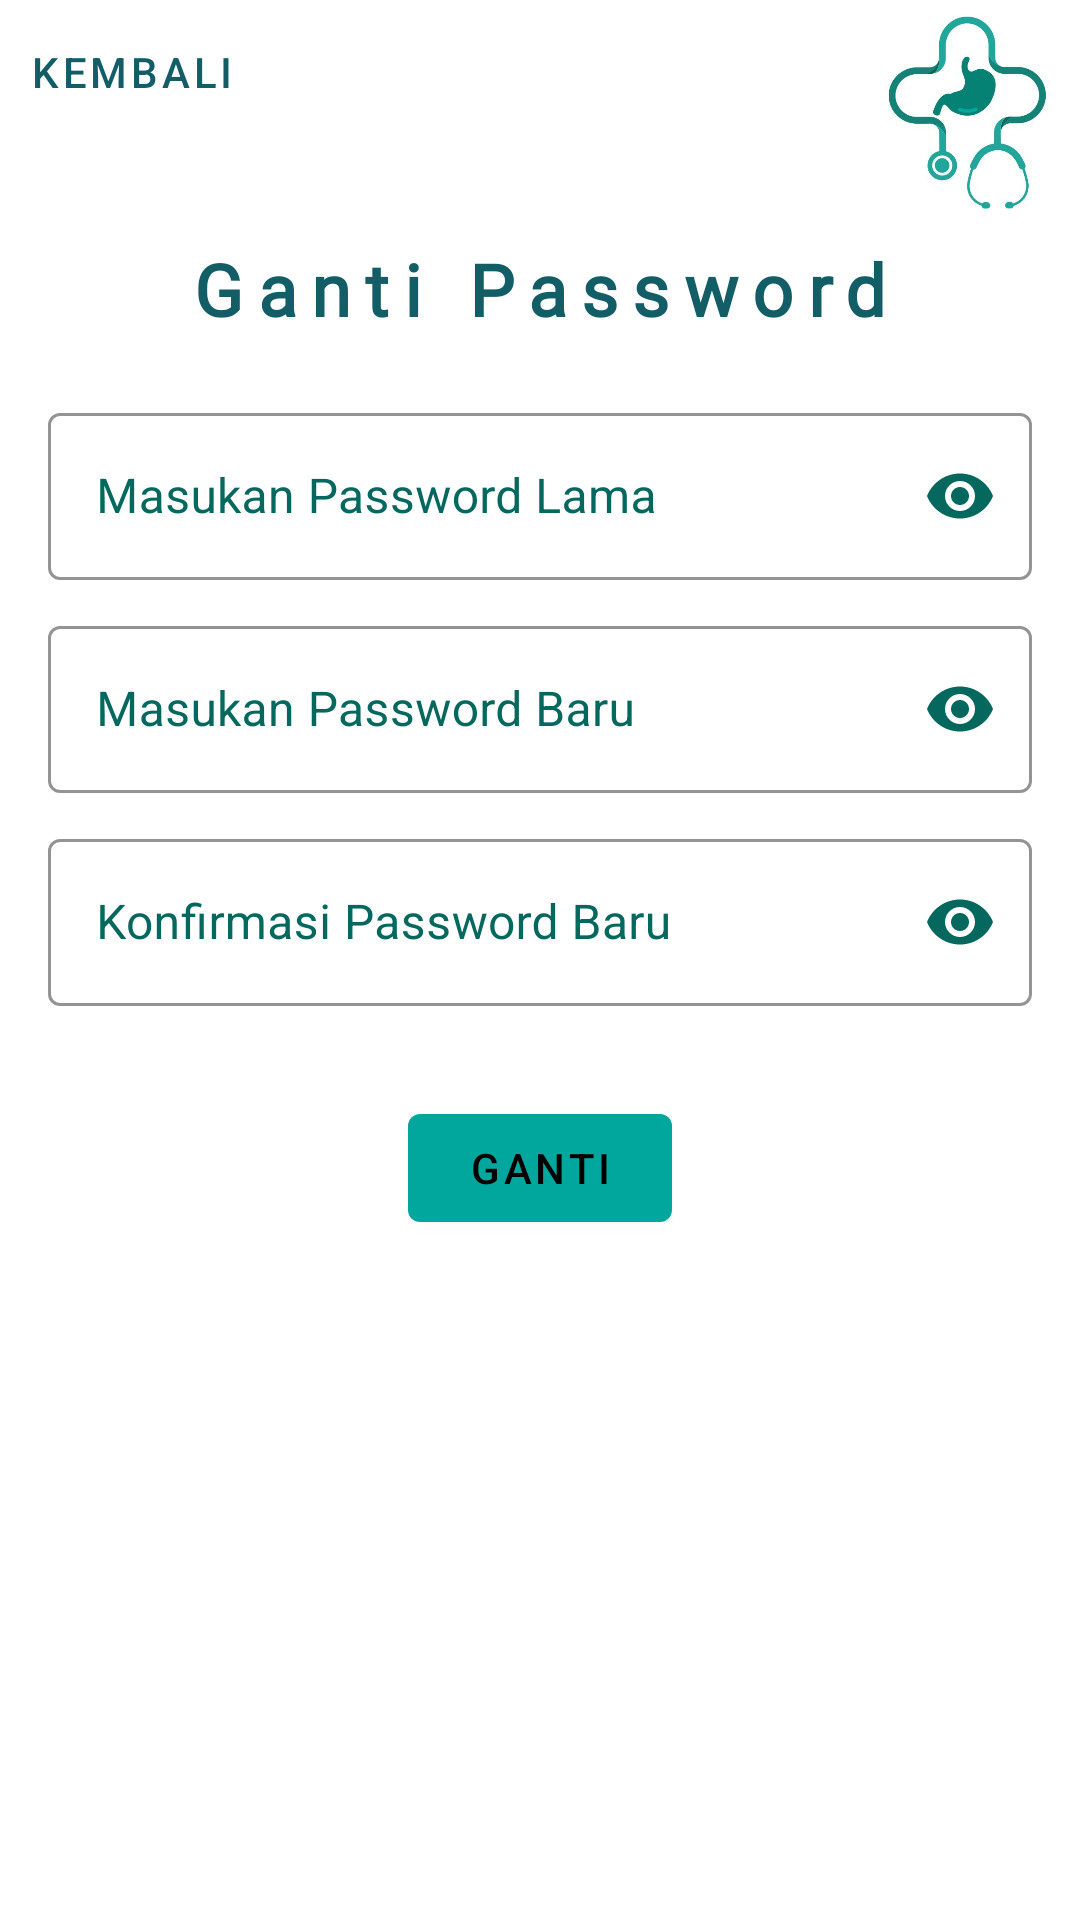

Here is an Android app screen rendered from its layout file. Give the layout XML and the strings, colors and styles it references.
<!-- AndroidManifest.xml: application theme Theme.Tugas_akhir_android -->
<!-- res/layout/fragment_ganti_pas.xml -->
<?xml version="1.0" encoding="utf-8"?>
<FrameLayout xmlns:android="http://schemas.android.com/apk/res/android"
    xmlns:tools="http://schemas.android.com/tools"
    xmlns:app="http://schemas.android.com/apk/res-auto"
    android:layout_width="match_parent"
    android:layout_height="match_parent"
    android:id="@+id/fragment_ganti_pas"
    tools:context=".Fragment.FragmentGantiPas">

    <androidx.constraintlayout.widget.ConstraintLayout
        android:id="@+id/constraintLayoutGantiPas"
        android:layout_width="match_parent"
        android:layout_height="match_parent">
        <RelativeLayout
            android:id="@+id/topLayout"
            android:layout_width="match_parent"
            android:layout_height="wrap_content"
            app:layout_constraintEnd_toEndOf="parent"
            app:layout_constraintStart_toStartOf="parent"
            app:layout_constraintTop_toTopOf="parent">

            <com.google.android.material.button.MaterialButton
                android:id="@+id/backButtonGantiPas"
                style="@style/Widget.MaterialComponents.Button.TextButton"
                android:layout_width="wrap_content"
                android:layout_height="wrap_content"
                android:paddingStart="8dp"
                android:text="@string/back"
                android:textColor="@color/teal1"
                app:icon="@drawable/ic_arrow_back_24"
                app:iconPadding="0dp"
                app:iconTint="@color/teal1"
                tools:ignore="RtlSymmetry" />

            <ImageView
                android:layout_width="75dp"
                android:layout_height="75dp"
                android:layout_alignParentTop="true"
                android:layout_alignParentEnd="true"
                android:src="@drawable/stomadical_logo" />

        </RelativeLayout>
        <TextView
            android:id="@+id/ubahPasswordText"
            android:layout_width="wrap_content"
            android:layout_height="wrap_content"
            android:text="Ganti Password"
            android:layout_marginTop="5dp"
            android:fontFamily="@font/junegull_rg"
            android:textStyle="bold"
            android:textColor="@color/teal1"
            android:letterSpacing="0.2"
            android:textSize="24sp"
            app:layout_constraintTop_toBottomOf="@+id/topLayout"
            app:layout_constraintBottom_toTopOf="@+id/linearLayout"
            app:layout_constraintStart_toStartOf="parent"
            app:layout_constraintEnd_toEndOf="parent"
            />

        <LinearLayout
            android:id="@+id/linearLayout"
            android:layout_width="match_parent"
            android:layout_height="wrap_content"
            android:layout_marginTop="20dp"
            android:layout_marginStart="16dp"
            android:layout_marginEnd="16dp"
            android:orientation="vertical"
            app:layout_constraintTop_toBottomOf="@+id/ubahPasswordText"
            app:layout_constraintVertical_bias="0.2"
            app:layout_constraintHorizontal_bias="0.231">

            <com.google.android.material.textfield.TextInputLayout
                android:id="@+id/layPasLama"
                style="@style/Widget.MaterialComponents.TextInputLayout.OutlinedBox"
                android:layout_width="match_parent"
                android:layout_height="wrap_content"
                android:paddingBottom="10dp"
                app:endIconMode="password_toggle"
                app:endIconTint="@color/teal2"
                android:textColorHint="@color/teal2"
                app:boxStrokeColor="@color/teal2">

                <com.google.android.material.textfield.TextInputEditText
                    android:id="@+id/inputPasLama"
                    android:layout_width="match_parent"
                    android:layout_height="wrap_content"
                    android:inputType="textPassword"
                    android:hint="Masukan Password Lama" />

            </com.google.android.material.textfield.TextInputLayout>

            <com.google.android.material.textfield.TextInputLayout
                android:id="@+id/layPasBaru"
                style="@style/Widget.MaterialComponents.TextInputLayout.OutlinedBox"
                android:layout_width="match_parent"
                android:layout_height="wrap_content"
                android:paddingBottom="10dp"
                app:endIconMode="password_toggle"
                app:endIconTint="@color/teal2"
                android:textColorHint="@color/teal2"
                app:boxStrokeColor="@color/teal2">

                <com.google.android.material.textfield.TextInputEditText
                    android:id="@+id/inputPasBaru"
                    android:layout_width="match_parent"
                    android:layout_height="wrap_content"
                    android:inputType="textPassword"
                    android:hint="Masukan Password Baru" />

            </com.google.android.material.textfield.TextInputLayout>

            <com.google.android.material.textfield.TextInputLayout
                android:id="@+id/layConfirmPas"
                style="@style/Widget.MaterialComponents.TextInputLayout.OutlinedBox"
                android:layout_width="match_parent"
                android:layout_height="wrap_content"
                android:paddingBottom="10dp"
                app:endIconMode="password_toggle"
                app:endIconTint="@color/teal2"
                android:textColorHint="@color/teal2"
                app:boxStrokeColor="@color/teal2">

                <com.google.android.material.textfield.TextInputEditText
                    android:id="@+id/inputConfirmPas"
                    android:layout_width="match_parent"
                    android:layout_height="wrap_content"
                    android:inputType="textPassword"
                    android:hint="Konfirmasi Password Baru" />

            </com.google.android.material.textfield.TextInputLayout>
        </LinearLayout>

        <com.google.android.material.button.MaterialButton
            android:id="@+id/btnGantiPas"
            style="@style/Widget.MaterialComponents.Button"
            android:layout_width="wrap_content"
            android:layout_height="wrap_content"
            android:layout_marginTop="20dp"
            android:text="Ganti"
            app:layout_constraintTop_toBottomOf="@id/linearLayout"
            app:layout_constraintStart_toStartOf="parent"
            app:layout_constraintEnd_toEndOf="parent"/>
    </androidx.constraintlayout.widget.ConstraintLayout>

</FrameLayout>
<!-- resources referenced by this layout -->
<resources>
  <color name="teal1">#135D66</color>
  <color name="teal2">#05685e</color>
  <!-- drawable stomadical_logo: jpg bitmap (drawable, 19417 bytes) -->
  <string name="back">Kembali</string>
  <style name="Theme.Tugas_akhir_android" parent="Theme.MaterialComponents.DayNight.NoActionBar">
          
          <item name="colorPrimary">@color/teal5</item>
          <item name="colorPrimaryVariant">@color/teal2</item>
          <item name="colorOnPrimary">@color/black</item>
          
          <item name="colorSecondary">@color/teal_200</item>
          <item name="colorSecondaryVariant">@color/teal_200</item>
          <item name="colorOnSecondary">@color/black</item>
          
          <item name="android:statusBarColor">?attr/colorPrimaryVariant</item>
          
      </style>
  <color name="teal5">#01a79d</color>
  <color name="black">#FF000000</color>
  <color name="teal_200">#FF03DAC5</color>
</resources>
